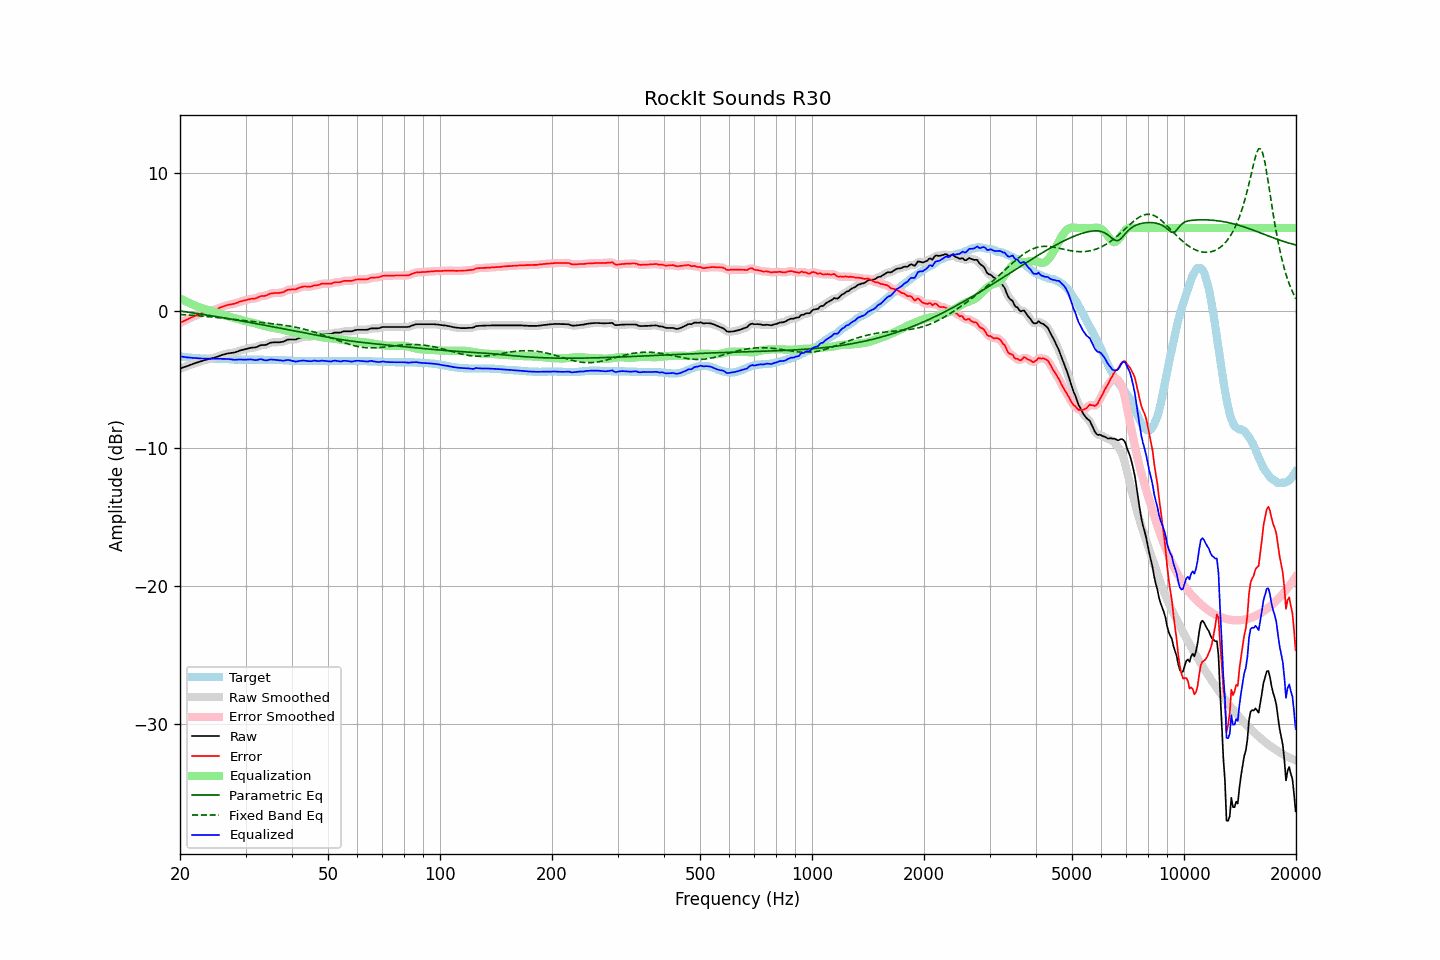

Source data for this figure (header and first rows):
frequency, raw, error, smoothed, error_smoothed, equalization, parametric_eq, fixed_band_eq, equalized_raw, equalized_smoothed, target
20.00, -4.20, -0.88, -4.20, -0.88, 0.89, -0.02, -0.27, -3.32, -3.32, -3.32
20.20, -4.16, -0.83, -4.16, -0.83, 0.83, -0.04, -0.28, -3.34, -3.34, -3.33
20.40, -4.12, -0.77, -4.13, -0.77, 0.77, -0.05, -0.29, -3.35, -3.35, -3.35
20.61, -4.08, -0.72, -4.08, -0.72, 0.71, -0.07, -0.30, -3.37, -3.37, -3.36
20.81, -4.04, -0.66, -4.04, -0.66, 0.66, -0.09, -0.30, -3.38, -3.38, -3.38
21.02, -4.00, -0.61, -4.00, -0.61, 0.60, -0.11, -0.31, -3.40, -3.40, -3.39
21.23, -3.95, -0.55, -3.96, -0.55, 0.55, -0.12, -0.32, -3.40, -3.41, -3.40
21.44, -3.91, -0.50, -3.91, -0.50, 0.50, -0.14, -0.33, -3.42, -3.42, -3.41
21.66, -3.87, -0.44, -3.87, -0.44, 0.44, -0.16, -0.34, -3.43, -3.42, -3.43
21.87, -3.82, -0.39, -3.83, -0.39, 0.39, -0.18, -0.35, -3.43, -3.43, -3.43
22.09, -3.78, -0.34, -3.79, -0.34, 0.34, -0.19, -0.36, -3.44, -3.45, -3.44
22.31, -3.75, -0.30, -3.75, -0.30, 0.29, -0.21, -0.36, -3.46, -3.46, -3.45
22.54, -3.71, -0.25, -3.71, -0.25, 0.25, -0.23, -0.37, -3.47, -3.46, -3.46
22.76, -3.67, -0.20, -3.67, -0.20, 0.20, -0.25, -0.38, -3.47, -3.47, -3.47
22.99, -3.63, -0.16, -3.64, -0.16, 0.16, -0.27, -0.39, -3.47, -3.47, -3.47
23.22, -3.60, -0.12, -3.60, -0.12, 0.13, -0.28, -0.40, -3.48, -3.48, -3.48
23.45, -3.57, -0.09, -3.57, -0.09, 0.09, -0.30, -0.41, -3.48, -3.48, -3.48
23.69, -3.54, -0.06, -3.54, -0.06, 0.06, -0.32, -0.42, -3.48, -3.48, -3.48
23.92, -3.51, -0.03, -3.51, -0.03, 0.03, -0.34, -0.44, -3.48, -3.48, -3.48
24.16, -3.48, -0.00, -3.48, -0.00, 0.00, -0.36, -0.45, -3.48, -3.48, -3.48
24.40, -3.45, 0.03, -3.45, 0.03, -0.03, -0.38, -0.46, -3.48, -3.48, -3.48
24.65, -3.42, 0.06, -3.42, 0.06, -0.06, -0.40, -0.47, -3.49, -3.49, -3.48
24.89, -3.39, 0.09, -3.39, 0.09, -0.10, -0.42, -0.48, -3.49, -3.49, -3.48
25.14, -3.35, 0.13, -3.35, 0.13, -0.14, -0.44, -0.49, -3.49, -3.49, -3.48
25.39, -3.31, 0.17, -3.31, 0.17, -0.18, -0.46, -0.51, -3.49, -3.49, -3.48
25.65, -3.26, 0.23, -3.27, 0.22, -0.22, -0.48, -0.52, -3.49, -3.49, -3.49
25.91, -3.22, 0.27, -3.22, 0.27, -0.27, -0.50, -0.53, -3.49, -3.49, -3.49
26.16, -3.18, 0.32, -3.19, 0.31, -0.31, -0.52, -0.54, -3.49, -3.49, -3.50
26.43, -3.15, 0.35, -3.15, 0.36, -0.35, -0.54, -0.56, -3.50, -3.50, -3.50
26.69, -3.12, 0.39, -3.12, 0.39, -0.38, -0.56, -0.57, -3.50, -3.50, -3.51
26.96, -3.09, 0.43, -3.10, 0.42, -0.41, -0.58, -0.58, -3.51, -3.51, -3.52
27.23, -3.08, 0.44, -3.08, 0.45, -0.44, -0.60, -0.60, -3.53, -3.52, -3.52
27.50, -3.06, 0.47, -3.07, 0.47, -0.47, -0.62, -0.61, -3.54, -3.54, -3.53
27.77, -3.05, 0.49, -3.05, 0.49, -0.50, -0.64, -0.62, -3.56, -3.56, -3.54
28.05, -3.03, 0.52, -3.03, 0.52, -0.54, -0.66, -0.64, -3.57, -3.56, -3.55
28.33, -2.99, 0.56, -2.99, 0.56, -0.57, -0.68, -0.65, -3.56, -3.56, -3.55
28.62, -2.95, 0.60, -2.95, 0.61, -0.60, -0.70, -0.66, -3.56, -3.55, -3.55
28.90, -2.90, 0.66, -2.91, 0.65, -0.64, -0.72, -0.68, -3.54, -3.55, -3.56
29.19, -2.87, 0.68, -2.87, 0.68, -0.67, -0.74, -0.69, -3.55, -3.55, -3.55
29.48, -2.84, 0.71, -2.84, 0.71, -0.71, -0.76, -0.70, -3.55, -3.55, -3.55
29.78, -2.81, 0.74, -2.81, 0.74, -0.74, -0.78, -0.72, -3.56, -3.56, -3.55
30.08, -2.78, 0.77, -2.78, 0.77, -0.77, -0.80, -0.73, -3.56, -3.56, -3.55
30.38, -2.75, 0.80, -2.75, 0.80, -0.80, -0.82, -0.74, -3.55, -3.55, -3.55
30.68, -2.72, 0.83, -2.72, 0.83, -0.82, -0.85, -0.75, -3.54, -3.54, -3.55
30.99, -2.69, 0.86, -2.70, 0.85, -0.84, -0.87, -0.77, -3.54, -3.54, -3.55
31.30, -2.68, 0.87, -2.69, 0.87, -0.87, -0.89, -0.78, -3.55, -3.56, -3.55
31.61, -2.67, 0.88, -2.68, 0.88, -0.90, -0.91, -0.79, -3.57, -3.57, -3.55
31.93, -2.66, 0.89, -2.66, 0.90, -0.93, -0.93, -0.80, -3.59, -3.58, -3.55
32.24, -2.62, 0.94, -2.62, 0.94, -0.95, -0.95, -0.82, -3.58, -3.57, -3.56
32.57, -2.56, 1.00, -2.57, 1.00, -0.98, -0.98, -0.83, -3.55, -3.55, -3.56
32.89, -2.51, 1.05, -2.52, 1.04, -1.01, -1.00, -0.84, -3.52, -3.53, -3.56
33.22, -2.49, 1.07, -2.50, 1.06, -1.04, -1.02, -0.85, -3.54, -3.55, -3.56
33.55, -2.49, 1.07, -2.49, 1.07, -1.08, -1.04, -0.87, -3.58, -3.58, -3.56
33.89, -2.49, 1.08, -2.48, 1.09, -1.12, -1.06, -0.88, -3.61, -3.60, -3.57
34.23, -2.45, 1.12, -2.45, 1.13, -1.15, -1.08, -0.89, -3.61, -3.60, -3.57
34.57, -2.39, 1.18, -2.40, 1.18, -1.18, -1.11, -0.91, -3.58, -3.58, -3.57
34.92, -2.33, 1.24, -2.35, 1.23, -1.21, -1.13, -0.92, -3.54, -3.56, -3.57
35.27, -2.31, 1.26, -2.31, 1.26, -1.23, -1.15, -0.93, -3.55, -3.55, -3.57
35.62, -2.30, 1.27, -2.30, 1.28, -1.25, -1.17, -0.95, -3.56, -3.55, -3.57
35.97, -2.29, 1.29, -2.30, 1.28, -1.27, -1.20, -0.96, -3.56, -3.57, -3.58
... 635 more rows
